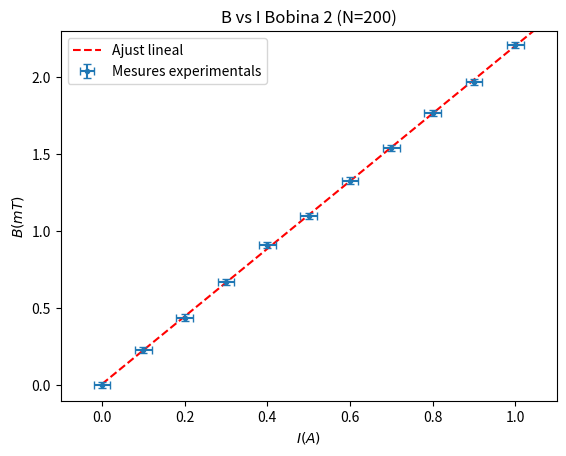

Write Python code to recreate this figure.
import numpy as np
import pandas as pd 
import matplotlib.pyplot as plt 

x=[0.00,0.10,0.20,0.30,0.40,0.50,0.60,0.70,0.80,0.90,1.00]
y=[0.00,0.23,0.44,0.67,0.91,1.10,1.33,1.54,1.77,1.97,2.21]

yerror = 0.02
xerror= 0.02
#Sumatori de x_i:
sumax=0
for i in range(len(x)):
    sumax=sumax+x[i]
    


#Sumatori de x_i * y_i:
sumaxy=0
for i in range(len(x)):
    sumaxy=sumaxy+(x[i]*y[i])

#Sumatori de y_i
sumay=0
for i in range(len(x)):
    sumay=sumay+y[i]


#Sumatori de x_i^2
sumax2=0
for i in range(len(x)):
    sumax2=sumax2+(x[i])**2

def ajustsensepesos():
    triangle= len(y)*sumax2-(sumax)**2
    A=(sumax2*sumay-sumax*sumaxy)/triangle
    B=(len(y)*sumaxy-sumax*sumay)/triangle
    erroreq=np.sqrt(yerror**2+(B*xerror)**2)
    sigma_A=erroreq*np.sqrt(sumax2/triangle)
    sigma_B=erroreq*np.sqrt(len(y)/triangle)
    plt.ylabel("$B(mT)$")
    plt.xlabel("$I(A)$")
    plt.title("B vs I Bobina 2 (N=200)")
    plt.ylim(-0.1,2.3)
    plt.xlim(-0.1,1.1)
    x_ajust=np.linspace(0,max(x)+1)
    y_ajust=A+B*x_ajust
    plt.plot(x_ajust,y_ajust,"r",linestyle='dashed')
    plt.errorbar(x,y, yerr=yerror, xerr=xerror,fmt='.',capsize=3)
    plt.legend(('Ajust lineal', 'Mesures experimentals'), loc='upper left')
    plt.show()
    #plt.savefig("grafic.png",dpi=2000)
    print("'''''''AJUST AMB INCERTESES CONSTANTS'''''''")
    print('A=',A)
    print('B=', B)
    print('sigma_A=', sigma_A)
    print('sigma_B=', sigma_B)
    print("El coeficient de correlació lineal és:", (np.corrcoef(x,y)[0][1])**2)

ajustsensepesos()